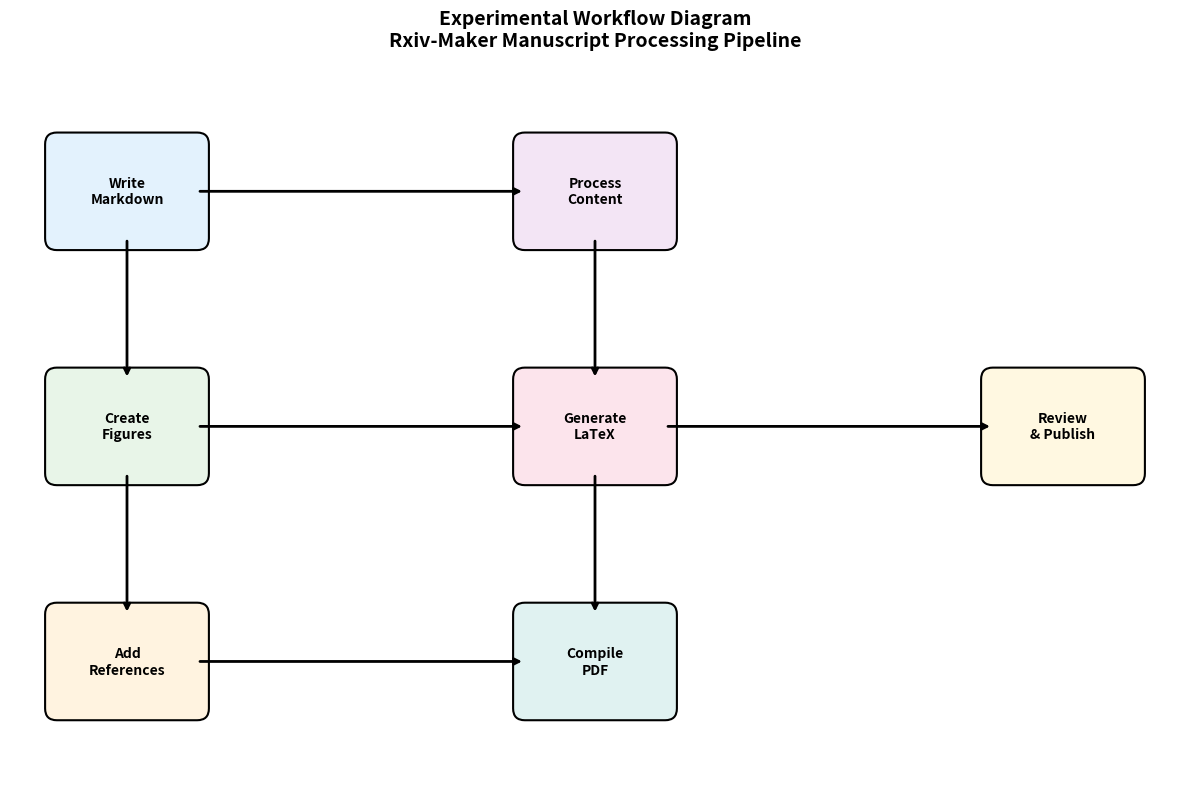

Python code for this plot: (Note: this script raises an exception after producing the figure.)
#!/usr/bin/env python3
"""
Workflow diagram for intermediate guide example.
"""

import matplotlib.patches as patches
import matplotlib.pyplot as plt

# Create workflow diagram
fig, ax = plt.subplots(figsize=(12, 8))

# Define workflow steps
steps = [
    {"name": "Write\nMarkdown", "pos": (1, 6), "color": "#e3f2fd"},
    {"name": "Create\nFigures", "pos": (1, 4), "color": "#e8f5e8"},
    {"name": "Add\nReferences", "pos": (1, 2), "color": "#fff3e0"},
    {"name": "Process\nContent", "pos": (5, 6), "color": "#f3e5f5"},
    {"name": "Generate\nLaTeX", "pos": (5, 4), "color": "#fce4ec"},
    {"name": "Compile\nPDF", "pos": (5, 2), "color": "#e0f2f1"},
    {"name": "Review\n& Publish", "pos": (9, 4), "color": "#fff8e1"},
]

# Draw workflow steps
for step in steps:
    rect = patches.FancyBboxPatch(
        (step["pos"][0] - 0.6, step["pos"][1] - 0.4),
        1.2,
        0.8,
        boxstyle="round,pad=0.1",
        facecolor=step["color"],
        edgecolor="black",
        linewidth=1.5,
    )
    ax.add_patch(rect)
    ax.text(step["pos"][0], step["pos"][1], step["name"], ha="center", va="center", fontsize=10, fontweight="bold")

# Draw arrows
arrows = [
    ((1, 5.6), (1, 4.4)),  # Write -> Create
    ((1, 3.6), (1, 2.4)),  # Create -> References
    ((1.6, 6), (4.4, 6)),  # Write -> Process
    ((1.6, 4), (4.4, 4)),  # Create -> Generate
    ((1.6, 2), (4.4, 2)),  # References -> Compile
    ((5, 5.6), (5, 4.4)),  # Process -> Generate
    ((5, 3.6), (5, 2.4)),  # Generate -> Compile
    ((5.6, 4), (8.4, 4)),  # Generate -> Review
]

for start, end in arrows:
    ax.annotate("", xy=end, xytext=start, arrowprops={"arrowstyle": "->", "lw": 2, "color": "black"})

ax.set_xlim(0, 10)
ax.set_ylim(1, 7)
ax.set_title(
    "Experimental Workflow Diagram\nRxiv-Maker Manuscript Processing Pipeline", fontsize=14, fontweight="bold", pad=20
)
ax.axis("off")

plt.tight_layout()
plt.savefig("docs/quick-start/FIGURES/workflow_diagram.pdf", dpi=300, bbox_inches="tight")
plt.savefig("docs/quick-start/FIGURES/workflow_diagram.png", dpi=300, bbox_inches="tight")

print("Workflow diagram generated")
